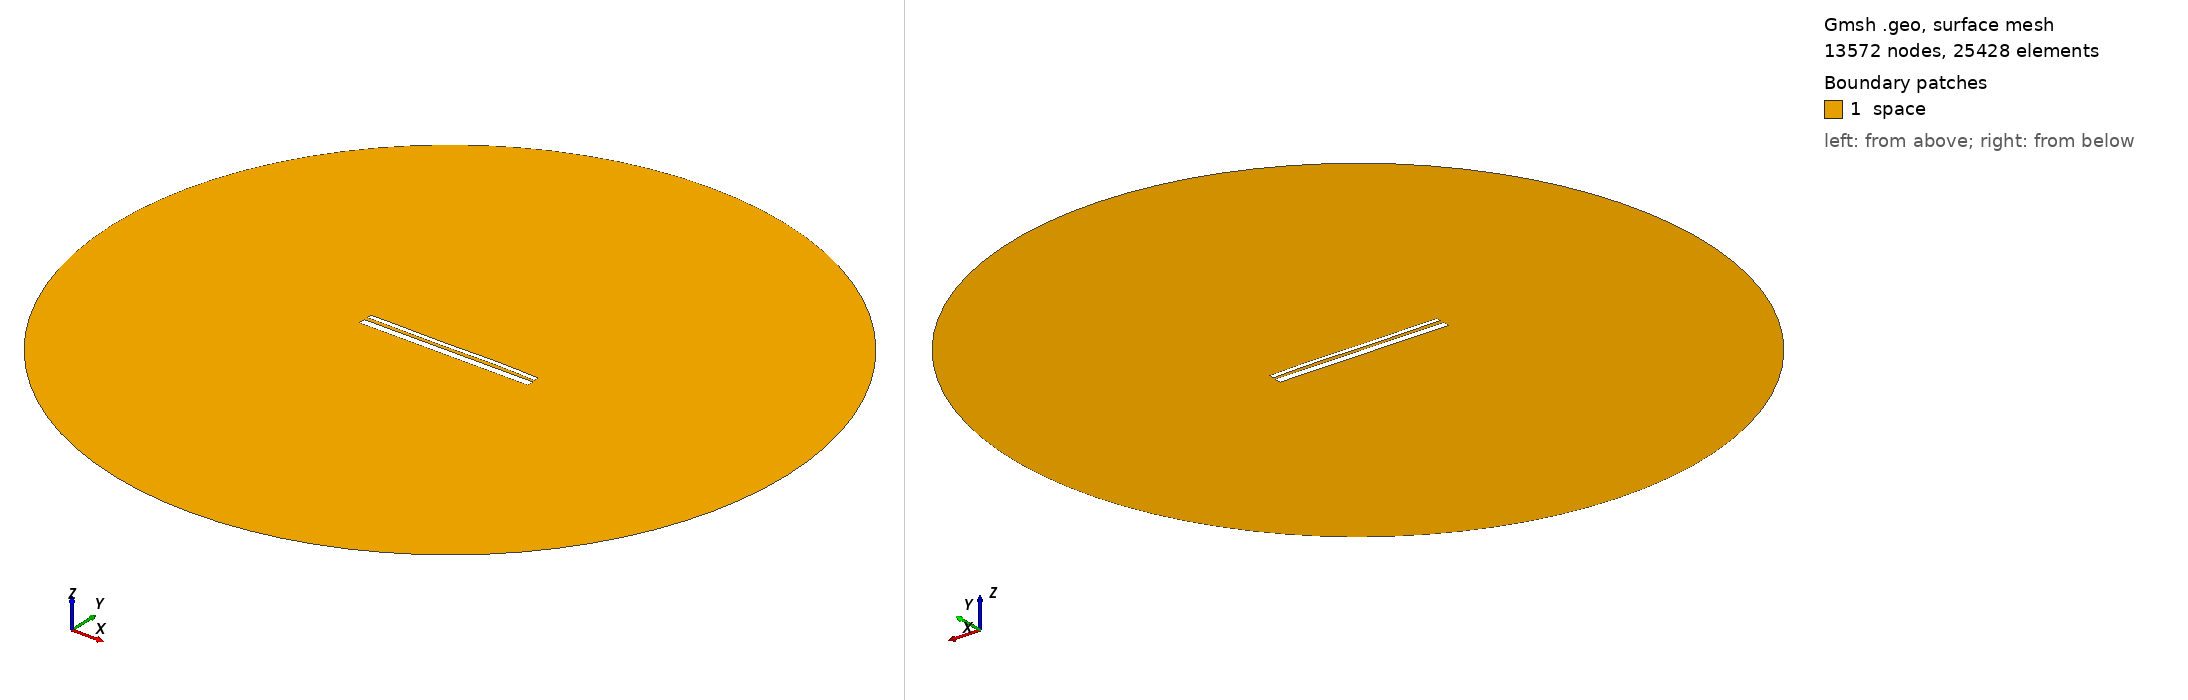

Gmsh geometry script, surface-meshed: 13572 nodes, 25428 surface elements. Boundary patches (legend numbers): 1 space. Left view from above one corner, right view from below the opposite corner. Legend entries are the model's physical surfaces. The drawing asked Gmsh for element sizes between 1% and 20% of the model's largest extent; the script's own settings can give other sizes.

=== 13179.geo (drawn) ===
//---------------------------------------
// Geometry kernel
//---------------------------------------

SetFactory("OpenCASCADE");



//---------------------------------------
// Parameters of the geometry
//---------------------------------------

// Overetch of the upper plate
overetch = 0.5;

// Distance between the plates
distance = 1.75;

// Discretization over the x axis (for the deformation)
nx = 50; 

// Length of the plate
L = 100 - overetch; 

// Number of modes
n = 4; 

// 1st mode coefficient
coeff(1) = -0.15;
beta(1) = 0.596864 * 3.1415926535 / L;

// 2nd mode coefficient
coeff(2) = 0.0;
beta(2) = 1.49418 * 3.1415926535 / L;

// 3rd mode coefficient
coeff(3) = -0.15;
beta(3) = 2.50025 * 3.1415926535 / L;

// 4th mode coefficient
coeff(4) = 0.07499999999999998;
beta(4) = 3.49999 * 3.1415926535 / L;



//---------------------------------------
// Upper plate (deformed rectangle)
//---------------------------------------

// Coordiantes of the upper plate
xmin = -50;
xmax = 50 - overetch;

// Height of the upper plate
yheight = 4 - 2 * overetch;

// Indexes of the points
UpperID[] = {};
LowerID[] = {};
LeftID[] = {};
RightID[] = {};

// Point index
p = 1;

// Horizontal edges
For i In {1:nx}
    x = xmin + (i-1)*(xmax - xmin)/(nx-1);

    y_bottom = distance / 2 + overetch;
    For j In {1:n}
        C = (Cosh(beta(j)*L) + Cos(beta(j)*L)) / (Sinh(beta(j)*L) + Sin(beta(j)*L));
        y_bottom  = y_bottom + coeff(j) * (Cosh(beta(j)*(x+50)) - Cos(beta(j)*(x+50)) - C * (Sinh(beta(j)*(x+50)) - Sin(beta(j)*(x+50))));
    EndFor

    y_top = y_bottom + yheight;

    Point(p) = {x, y_top, 0, 1.0};
    UpperID[i] = p;
    p = p + 1;

    Point(p) = {x, y_bottom, 0, 1.0};
    LowerID[i] = p;
    p = p + 1;
EndFor

// Create point lists
UpperPts[] = {}; LowerPts[] = {};
For i In {1:nx}
  UpperPts[] += {UpperID[i]};
  LowerPts[] += {LowerID[i]};
EndFor

// Build splines
Spline(1) = {UpperPts[]};
Spline(2) = {LowerPts[]};
Line(3) = {LowerPts[nx-1], UpperPts[nx-1]};
Line(4) = {LowerPts[0], UpperPts[0]};

// Build the plane surface
Curve Loop(1) = {2, 3, -1, -4};
Plane Surface(1) = {1};



//---------------------------------------
// Lower plate (rectangle)
//---------------------------------------

// Vertices
Point(1001) = {-50, -1, 0, 1.0};
Point(1002) = { 50, -1, 0, 1.0};
Point(1003) = { 50,  -5, 0, 1.0};
Point(1004) = {-50,  -5, 0, 1.0};

// Edges
Line(5) = {1001, 1002};
Line(6) = {1002, 1003};
Line(7) = {1003, 1004};
Line(8) = {1004, 1001};

// Plane surface
Line Loop(2) = {5, 6, 7, 8};
Plane Surface(2) = {2}; 



//---------------------------------------
// Outer (fictious) boundary
//---------------------------------------

// Points
Point(1005) = {0, 0, 0};       // Center
Point(1006) = {200, 0, 0};     // Start point
Point(1007) = {0, 200, 0};     // 90 degrees
Point(1008) = {-200, 0, 0};    // 180 degrees
Point(1009) = {0, -200, 0};    // 270 degrees

// Circle arcs (each needs start, center, end)
Circle(9) = {1006, 1005, 1007};
Circle(10) = {1007, 1005, 1008};
Circle(11) = {1008, 1005, 1009};
Circle(12) = {1009, 1005, 1006};

// Plane surface for the entire domain
Curve Loop(3) = {9, 10, 11, 12};
Surface(3) = {3};

// Subtract the plates from the whole domain to obtain the actual domain where we want to solve the equations
BooleanDifference{ Surface{3}; Delete; }{ Surface{1}; Surface{2}; Delete; }




//---------------------------------------
// Transfinite Lines/Curves
//---------------------------------------

// Set the number of points on the boundaries
r = 7;

// Plates
Transfinite Curve {1, 2} = 50*r Using Progression 1;
Transfinite Curve {3, 4} = 2*r Using Progression 1;
Transfinite Line {5, 7} = 50*r Using Progression 1;
Transfinite Line {6, 8} = 2*r Using Progression 1;

// Outer boundary
Transfinite Line {9, 10, 11, 12} = 20 Using Progression 1;



//---------------------------------------
// Physical groups
//---------------------------------------                

// Physical curves (boundaries)
Physical Line("force_segment", 10) = {2};
Physical Line("upper_plate", 11) = {1, 3, 4};
Physical Line("lower_plate", 12) = {5, 6, 7, 8};
Physical Line("boundary", 20) = {9, 10, 11, 12};

// Physical Surfaces
Physical Surface("space", 30) = {3};



//---------------------------------------
// 6. Generate the Mesh
//---------------------------------------

// 2D mesh generation
Mesh 2;
